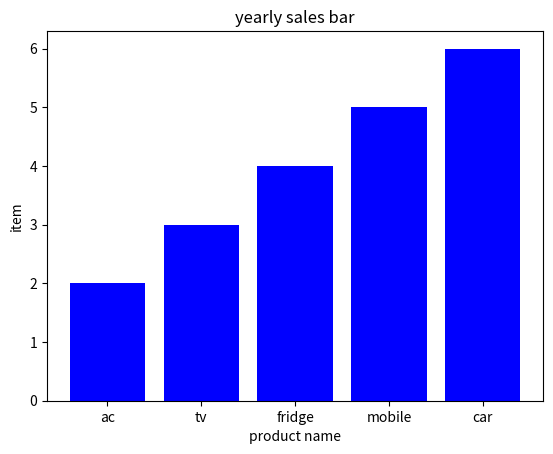

Python code for this plot:
import matplotlib.pyplot as plt
y=[2,3,4,5,6]
x=["ac","tv","fridge","mobile","car"]
plt.bar(x,y,color="blue")
plt.xlabel("product name")
plt.ylabel("item")
plt.title("yearly sales bar")
plt.show()